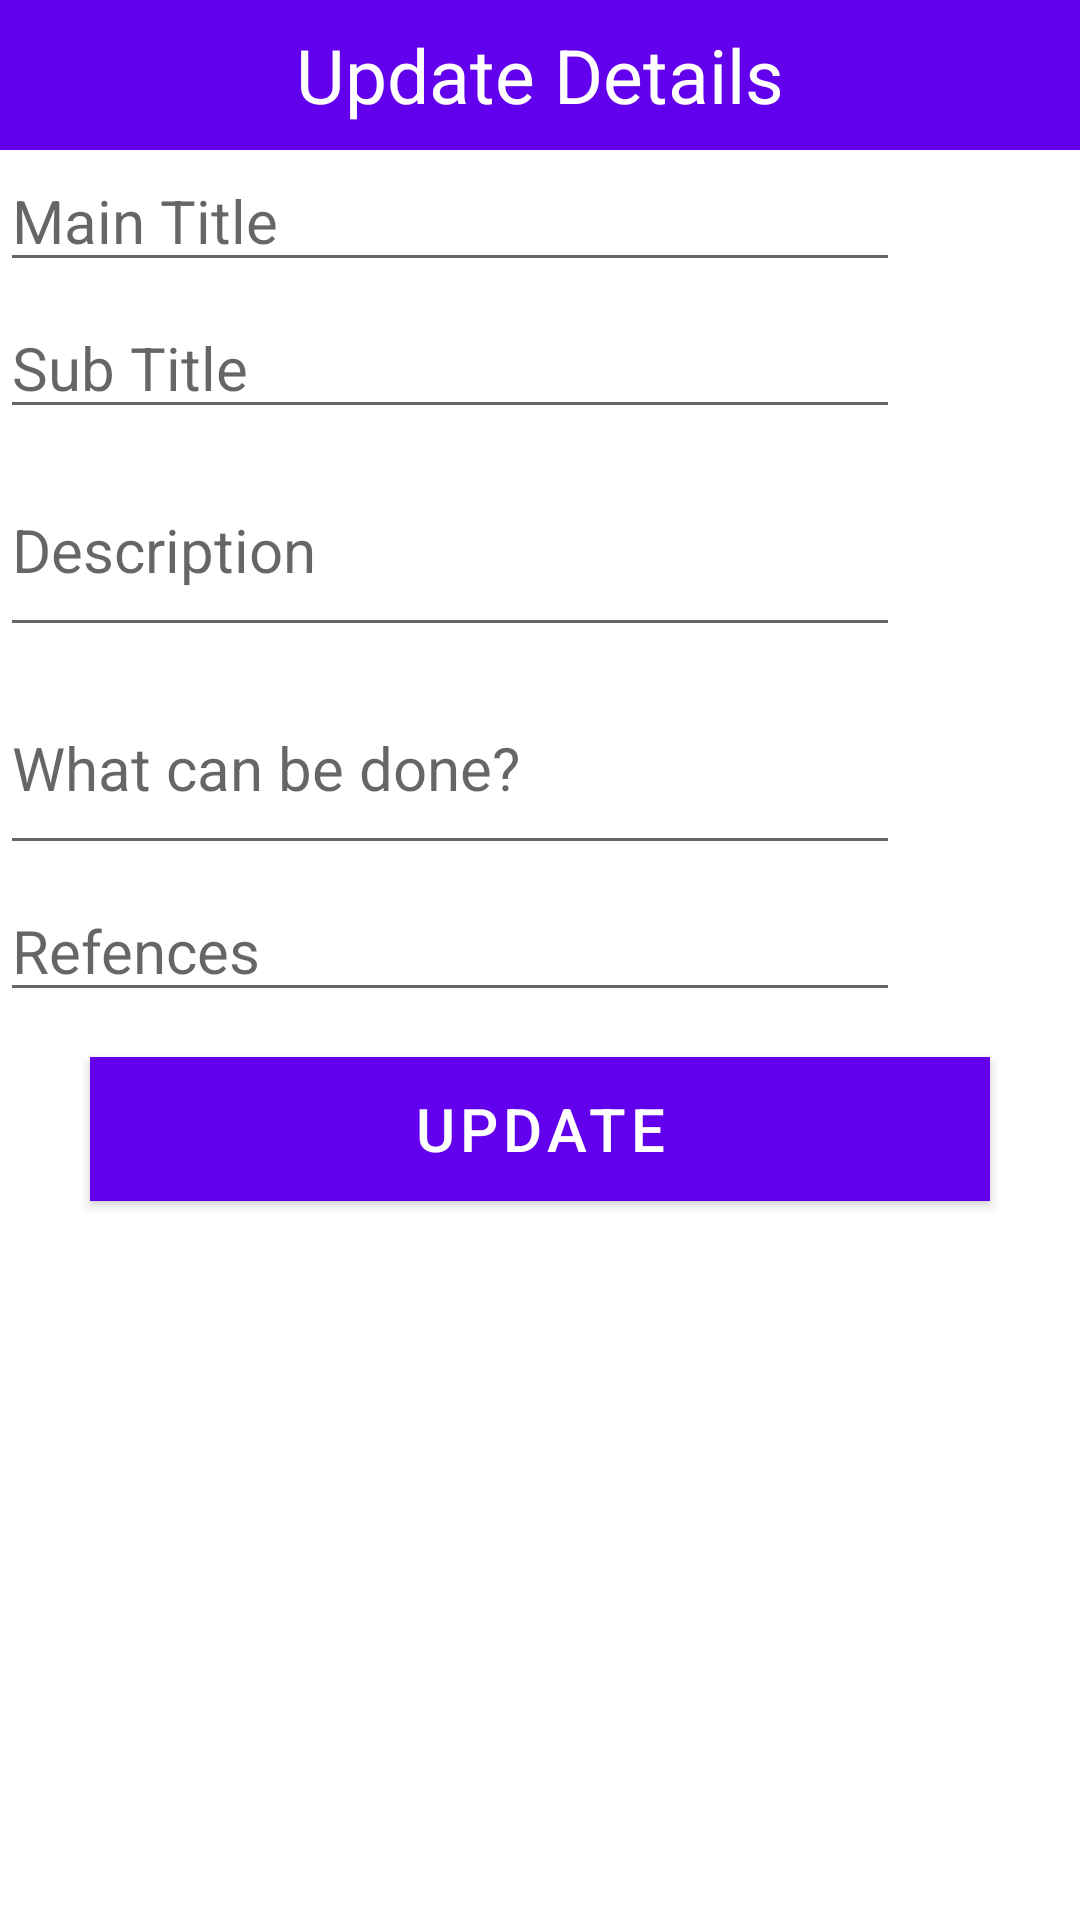

Here is an Android app screen rendered from its layout file. Give the layout XML and the strings, colors and styles it references.
<!-- AndroidManifest.xml: application theme Theme.MyApplication -->
<!-- res/layout/dialogcontentlaw.xml -->
<?xml version="1.0" encoding="utf-8"?>
<LinearLayout
    xmlns:android="http://schemas.android.com/apk/res/android"
    android:layout_width="match_parent"
    android:layout_height="match_parent"
    android:scrollbars="vertical"
    android:orientation="vertical"
    >

    <TextView
        android:layout_width="match_parent"
        android:layout_height="50dp"
        android:text="Update Details"
        android:background="@color/colorPrimary"
        android:textSize="25sp"
        android:gravity="center"
        android:textColor="#fff"/>




    <EditText
        android:layout_width="300dp"
        android:layout_height="wrap_content"
        android:id="@+id/mainT"
        android:textSize="20sp"
        android:hint="Main Title"
        android:layout_marginBottom="5dp"
        android:textColor="#000"/>

    <EditText
        android:layout_width="300dp"
        android:layout_height="wrap_content"
        android:id="@+id/subT"
        android:textSize="20sp"
        android:hint="Sub Title"
        android:layout_marginBottom="5dp"
        android:textColor="#000"/>

    <EditText
        android:layout_width="300dp"
        android:layout_height="wrap_content"
        android:id="@+id/desc"
        android:lines="2"
        android:textSize="20sp"
        android:hint="Description"
        android:layout_marginBottom="5dp"
        android:textColor="#000"/>
    <EditText
        android:layout_width="300dp"
        android:layout_height="wrap_content"
        android:id="@+id/wcbd"
        android:textSize="20sp"
        android:lines="2"
        android:hint="What can be done?"
        android:layout_marginBottom="5dp"
        android:textColor="#000"/>


    <EditText
        android:layout_width="300dp"
        android:layout_height="wrap_content"
        android:id="@+id/ref"
        android:textSize="20sp"
        android:hint="Refences"
        android:layout_marginBottom="5dp"
        android:textColor="#000"/>

        <Button
        android:layout_width="300dp"
        android:layout_height="wrap_content"
        android:text="Update"
        android:id="@+id/basubmit"
        android:background="@color/colorPrimary"
        android:textColor="#fff"
        android:layout_gravity="center"
        android:textSize="20sp"
        android:layout_marginTop="10dp"
        android:layout_marginBottom="10dp"
        />

</LinearLayout>
<!-- resources referenced by this layout -->
<resources>
  <color name="colorPrimary">#FF6200EE</color>
  <style name="Theme.MyApplication" parent="Theme.MaterialComponents.DayNight.DarkActionBar">
          
          <item name="colorPrimary">@color/purple_500</item>
          <item name="colorPrimaryVariant">@color/purple_700</item>
          <item name="colorOnPrimary">@color/white</item>
          
          <item name="colorSecondary">@color/teal_200</item>
          <item name="colorSecondaryVariant">@color/teal_700</item>
          <item name="colorOnSecondary">@color/black</item>
          
          <item name="android:statusBarColor">?attr/colorPrimaryVariant</item>
          
      </style>
  <color name="purple_500">#FF6200EE</color>
  <color name="purple_700">#FF3700B3</color>
  <color name="white">#FFFFFFFF</color>
  <color name="teal_200">#FF03DAC5</color>
  <color name="teal_700">#FF018786</color>
  <color name="black">#FF000000</color>
</resources>
